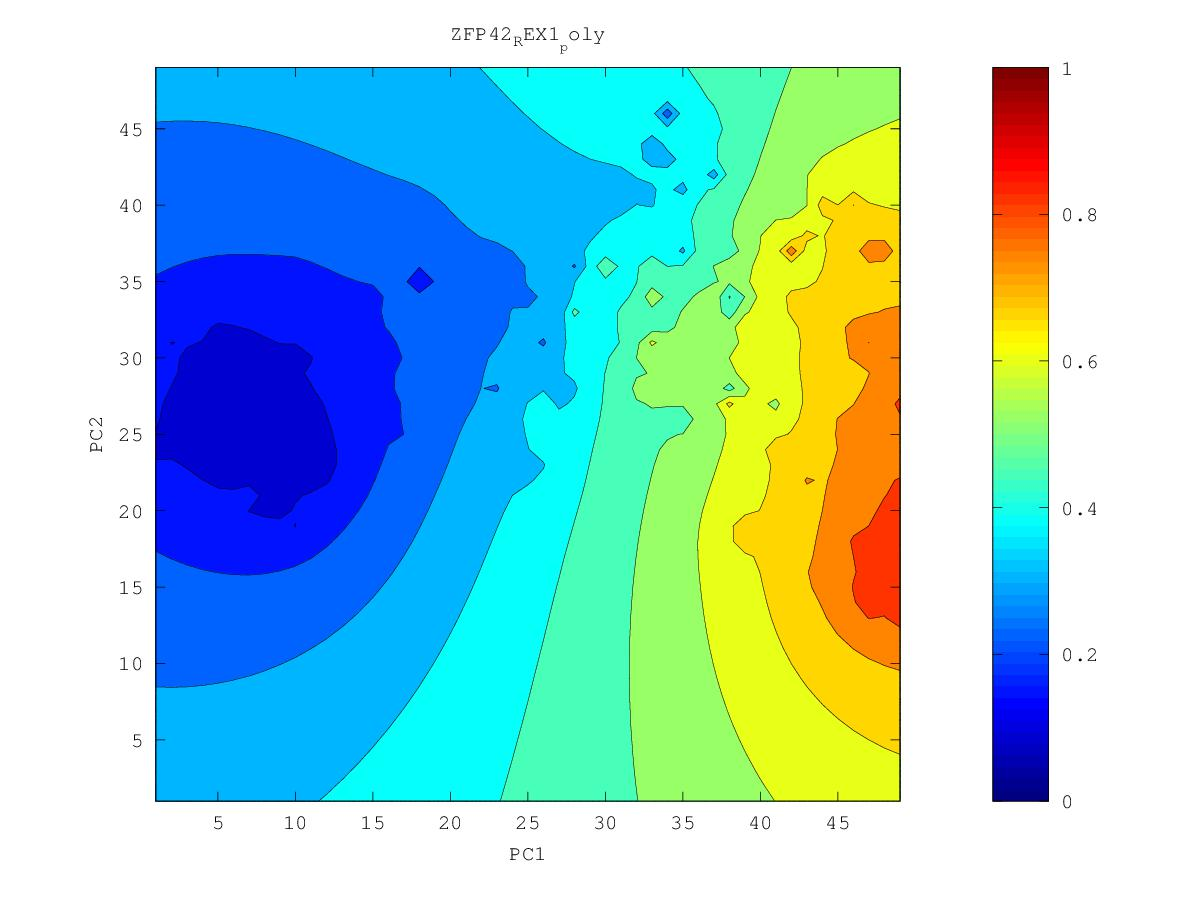

Source data for this figure (header and first rows):
0.57216175357, 0.579086087412, 0.586733031156, 0.595191821611, 0.604554468319, 0.614907878274, 0.626322451717, 0.638840887859, 0.652495924417, 0.667513390624, 0.684725234645, 0.704093758766, 0.717342742803, 0.720729630783, 0.726671977701, 0.737740649881, 0.756478332687, 0.788166412934, 0.77836857003, 0.786305903169, 0.789979735964, 0.798687497172, 0.839040686594, 0.8161755016
0.5676, 0.5746, 0.5823, 0.5911, 0.6009, 0.612, 0.6244, 0.6385, 0.654, 0.6709, 0.6919, 0.7325, 0.7856, 0.73, 0.7257, 0.7334, 0.7524, 0.7947, 0.7715, 0.7779, 0.7948, 0.8169, 0.791, 0.8007
0.5623, 0.5692, 0.577, 0.5859, 0.5962, 0.608, 0.6218, 0.6379, 0.6573, 0.6768, 0.6932, 0.7265, 0.7983, 0.7319, 0.7244, 0.7281, 0.7427, 0.7918, 0.8242, 0.7618, 0.7476, 0.7578, 0.7694, 0.7967
0.5562, 0.5629, 0.5707, 0.5796, 0.59, 0.6026, 0.618, 0.6368, 0.6629, 0.7497, 0.6904, 0.7084, 0.717, 0.7296, 0.7333, 0.7215, 0.7341, 0.7658, 0.7576, 0.7542, 0.7164, 0.733, 0.7476, 0.7624
0.5493, 0.5557, 0.5631, 0.5718, 0.5822, 0.5951, 0.6125, 0.6389, 0.6584, 0.6739, 0.6799, 0.7181, 0.6942, 0.7193, 0.7127, 0.7104, 0.7224, 0.733, 0.7363, 0.733, 0.7231, 0.7217, 0.7294, 0.7503
0.5415, 0.5474, 0.5542, 0.5623, 0.5721, 0.5843, 0.6014, 0.6379, 0.6498, 0.7043, 0.6596, 0.6663, 0.6666, 0.6714, 0.6826, 0.6989, 0.7448, 0.7228, 0.7224, 0.7243, 0.7101, 0.7045, 0.7086, 0.7204
0.5328, 0.538, 0.5441, 0.5513, 0.5599, 0.5702, 0.5827, 0.5957, 0.5983, 0.597, 0.6331, 0.6929, 0.6415, 0.6167, 0.6602, 0.6936, 0.7017, 0.6953, 0.7023, 0.6969, 0.6872, 0.6819, 0.6833, 0.6903
0.5233, 0.5276, 0.5326, 0.5386, 0.5458, 0.5542, 0.5633, 0.5709, 0.5681, 0.5493, 0.6087, 0.6264, 0.7992, 0.632, 0.6553, 0.6857, 0.6818, 0.6577, 0.6311, 0.6487, 0.6568, 0.6552, 0.6498, 0.659
0.513, 0.5162, 0.5199, 0.5245, 0.5302, 0.537, 0.5446, 0.5523, 0.5599, 0.5726, 0.5992, 0.6731, 0.6339, 0.6635, 0.668, 0.6496, 0.6442, 0.6324, 0.6015, 0.6238, 0.6337, 0.6307, 0.5838, 0.6188
0.502, 0.5038, 0.5059, 0.5088, 0.5128, 0.5181, 0.5247, 0.5327, 0.5427, 0.556, 0.5745, 0.5957, 0.6023, 0.6209, 0.6558, 0.6191, 0.6261, 0.6233, 0.6165, 0.6181, 0.6187, 0.6152, 0.6117, 0.621
0.4905, 0.4904, 0.4904, 0.4909, 0.4928, 0.4966, 0.5017, 0.5089, 0.5193, 0.5317, 0.5441, 0.5539, 0.5627, 0.5764, 0.5742, 0.5244, 0.5889, 0.6457, 0.6068, 0.6225, 0.6106, 0.5918, 0.6054, 0.6139
0.4786, 0.4764, 0.4733, 0.4695, 0.468, 0.4712, 0.4734, 0.4763, 0.4904, 0.5047, 0.5149, 0.517, 0.4641, 0.5882, 0.537, 0.4437, 0.4847, 0.5712, 0.5859, 0.5988, 0.5883, 0.4922, 0.6953, 0.6048
0.4668, 0.4623, 0.4552, 0.4414, 0.4238, 0.442, 0.4409, 0.3399, 0.4574, 0.4774, 0.4878, 0.4924, 0.4975, 0.5246, 0.5179, 0.573, 0.5605, 0.562, 0.568, 0.5722, 0.5709, 0.5688, 0.5789, 0.5809
0.4555, 0.4488, 0.4385, 0.42, 0.3838, 0.4189, 0.4208, 0.4178, 0.4326, 0.4505, 0.4606, 0.4632, 0.4699, 0.4911, 0.5095, 0.529, 0.5578, 0.5541, 0.5562, 0.5577, 0.5574, 0.5567, 0.5552, 0.5516
0.4454, 0.4366, 0.4219, 0.4039, 0.4036, 0.4011, 0.3836, 0.3955, 0.3515, 0.4237, 0.4331, 0.4151, 0.3597, 0.4548, 0.4927, 0.5126, 0.5261, 0.5404, 0.5601, 0.5487, 0.545, 0.5425, 0.5343, 0.4678
0.437, 0.4273, 0.4073, 0.2541, 0.39, 0.3825, 0.3602, 0.3846, 0.3875, 0.4036, 0.4152, 0.3994, 0.4181, 0.4477, 0.4874, 0.5057, 0.5074, 0.5084, 0.5573, 0.5403, 0.5346, 0.5327, 0.526, 0.5124
0.4304, 0.4221, 0.4099, 0.3966, 0.39, 0.3521, 0.3652, 0.3817, 0.3678, 0.3686, 0.4056, 0.4165, 0.4199, 0.505, 0.491, 0.5717, 0.5009, 0.4872, 0.6149, 0.5324, 0.5262, 0.5364, 0.5271, 0.5143
0.425, 0.4185, 0.4107, 0.4026, 0.394, 0.3832, 0.379, 0.3757, 0.3644, 0.3742, 0.3961, 0.411, 0.4196, 0.4371, 0.4469, 0.4602, 0.5188, 0.5024, 0.5027, 0.5235, 0.5176, 0.5368, 0.5184, 0.5016
0.4199, 0.4145, 0.4084, 0.4019, 0.395, 0.3876, 0.3799, 0.3667, 0.3159, 0.3524, 0.3833, 0.4015, 0.4179, 0.4333, 0.4306, 0.4349, 0.4554, 0.4584, 0.4548, 0.4933, 0.4904, 0.4857, 0.4837, 0.4808
0.4149, 0.4101, 0.4048, 0.399, 0.3927, 0.3856, 0.3767, 0.3625, 0.3319, 0.3403, 0.3669, 0.3869, 0.4094, 0.5094, 0.4324, 0.4236, 0.4213, 0.4161, 0.3952, 0.4361, 0.4497, 0.4526, 0.4547, 0.4574
0.4098, 0.4053, 0.4003, 0.3949, 0.3888, 0.3818, 0.373, 0.3606, 0.3355, 0.3113, 0.3256, 0.3655, 0.3842, 0.4012, 0.4038, 0.404, 0.4, 0.3783, 0.4049, 0.4134, 0.4178, 0.4195, 0.4249, 0.4327
0.4046, 0.4002, 0.3954, 0.3901, 0.3842, 0.3773, 0.3689, 0.3584, 0.3452, 0.3348, 0.3281, 0.3477, 0.3543, 0.2904, 0.3714, 0.3803, 0.4696, 0.3951, 0.388, 0.3902, 0.3853, 0.3625, 0.3829, 0.4069
0.3994, 0.3951, 0.3903, 0.3851, 0.3791, 0.3723, 0.364, 0.3535, 0.3414, 0.3331, 0.3065, 0.3285, 0.3422, 0.3433, 0.3483, 0.3429, 0.3176, 0.3589, 0.3605, 0.3654, 0.3657, 0.3621, 0.3608, 0.396
0.3942, 0.3898, 0.3851, 0.3798, 0.374, 0.3671, 0.3587, 0.3463, 0.3117, 0.318, 0.3228, 0.3271, 0.3315, 0.3305, 0.3265, 0.3044, 0.3092, 0.3271, 0.2879, 0.3354, 0.3423, 0.3661, 0.413, 0.4185
0.389, 0.3846, 0.3798, 0.3746, 0.3688, 0.3621, 0.3541, 0.3434, 0.3275, 0.3243, 0.3259, 0.3231, 0.3169, 0.3067, 0.3034, 0.2882, 0.3025, 0.317, 0.32, 0.321, 0.3263, 0.3509, 0.3758, 0.3842
0.3839, 0.3794, 0.3746, 0.3693, 0.3636, 0.3572, 0.35, 0.342, 0.3338, 0.3277, 0.3223, 0.3144, 0.2987, 0.2616, 0.2737, 0.2924, 0.3001, 0.3063, 0.3125, 0.3182, 0.3231, 0.3249, 0.3382, 0.3522
0.3788, 0.3742, 0.3693, 0.364, 0.3583, 0.3521, 0.3454, 0.3383, 0.3312, 0.3241, 0.3165, 0.3063, 0.2883, 0.247, 0.2558, 0.2772, 0.2863, 0.2779, 0.2952, 0.3059, 0.3094, 0.2943, 0.312, 0.3313
0.3738, 0.3691, 0.3641, 0.3587, 0.353, 0.3468, 0.3401, 0.3331, 0.3258, 0.3182, 0.3098, 0.2998, 0.2871, 0.272, 0.2568, 0.2518, 0.2742, 0.2693, 0.2828, 0.2919, 0.2961, 0.2988, 0.3055, 0.3149
0.3689, 0.3641, 0.359, 0.3535, 0.3476, 0.3412, 0.3343, 0.327, 0.3191, 0.3108, 0.302, 0.2923, 0.2817, 0.2702, 0.2556, 0.2513, 0.2664, 0.2704, 0.2728, 0.2746, 0.2785, 0.2819, 0.2883, 0.298
0.3642, 0.3592, 0.354, 0.3483, 0.3422, 0.3355, 0.3283, 0.3203, 0.3115, 0.302, 0.2923, 0.2824, 0.2711, 0.2583, 0.2472, 0.2471, 0.258, 0.2572, 0.2535, 0.2373, 0.2552, 0.2509, 0.2604, 0.2804
0.3596, 0.3545, 0.3491, 0.3432, 0.3369, 0.33, 0.3223, 0.3136, 0.3033, 0.2908, 0.279, 0.2696, 0.2546, 0.2336, 0.2264, 0.2453, 0.2505, 0.2438, 0.23, 0.2453, 0.2502, 0.2526, 0.2569, 0.2644
0.3552, 0.35, 0.3444, 0.3384, 0.3319, 0.3248, 0.3168, 0.3075, 0.2956, 0.2755, 0.2382, 0.2572, 0.2317, 0.2259, 0.1842, 0.2364, 0.2439, 0.2428, 0.2407, 0.2416, 0.2436, 0.245, 0.246, 0.2468
0.351, 0.3456, 0.3399, 0.3338, 0.3272, 0.3199, 0.3118, 0.3025, 0.2911, 0.275, 0.2588, 0.2538, 0.2352, 0.2294, 0.2329, 0.2359, 0.2374, 0.2354, 0.2307, 0.2278, 0.2312, 0.2317, 0.227, 0.2264
0.347, 0.3415, 0.3357, 0.3295, 0.3228, 0.3156, 0.3076, 0.2987, 0.2886, 0.2774, 0.2663, 0.2549, 0.2364, 0.2308, 0.2331, 0.2303, 0.2286, 0.2253, 0.2149, 0.1885, 0.217, 0.2181, 0.2083, 0.2086
0.3432, 0.3377, 0.3318, 0.3255, 0.3188, 0.3116, 0.3037, 0.2952, 0.2861, 0.2764, 0.2663, 0.256, 0.2454, 0.2367, 0.2274, 0.2083, 0.2162, 0.2147, 0.2061, 0.1973, 0.2047, 0.2059, 0.2038, 0.2032
0.3397, 0.3341, 0.3282, 0.3218, 0.3151, 0.3079, 0.3002, 0.292, 0.2833, 0.2741, 0.2646, 0.2548, 0.2449, 0.2347, 0.2228, 0.2059, 0.2069, 0.2037, 0.1962, 0.1839, 0.1932, 0.1928, 0.1901, 0.1876
0.3364, 0.3308, 0.3248, 0.3184, 0.3117, 0.3045, 0.2969, 0.2888, 0.2802, 0.2712, 0.2618, 0.252, 0.2416, 0.2306, 0.2183, 0.2062, 0.1969, 0.1835, 0.1879, 0.185, 0.1821, 0.1781, 0.173, 0.1679
0.3334, 0.3277, 0.3217, 0.3153, 0.3086, 0.3014, 0.2938, 0.2857, 0.2772, 0.2682, 0.2587, 0.2485, 0.2374, 0.2251, 0.2102, 0.173, 0.1867, 0.177, 0.1772, 0.1725, 0.1683, 0.1619, 0.153, 0.1452
0.3306, 0.3249, 0.3189, 0.3125, 0.3057, 0.2985, 0.2909, 0.2829, 0.2743, 0.2652, 0.2555, 0.2449, 0.233, 0.2191, 0.2031, 0.19, 0.185, 0.177, 0.1637, 0.1451, 0.1535, 0.1454, 0.1285, 0.1187
0.3281, 0.3224, 0.3163, 0.3099, 0.3032, 0.296, 0.2884, 0.2803, 0.2717, 0.2626, 0.2526, 0.2418, 0.2294, 0.2135, 0.1644, 0.1871, 0.1822, 0.1707, 0.1484, 0.1423, 0.1404, 0.1306, 0.1127, 0.09754
0.3259, 0.3202, 0.3141, 0.3077, 0.301, 0.2938, 0.2862, 0.2781, 0.2695, 0.2603, 0.2504, 0.2395, 0.2273, 0.2132, 0.1975, 0.1881, 0.1783, 0.1652, 0.1492, 0.1333, 0.123, 0.1187, 0.09866, 0.08906
0.3239, 0.3182, 0.3122, 0.3058, 0.2991, 0.2919, 0.2844, 0.2763, 0.2678, 0.2586, 0.2487, 0.238, 0.2263, 0.2136, 0.2004, 0.1872, 0.1734, 0.1589, 0.1411, 0.1052, 0.12, 0.1146, 0.1032, 0.08774
0.3222, 0.3165, 0.3105, 0.3042, 0.2975, 0.2905, 0.283, 0.275, 0.2665, 0.2574, 0.2476, 0.2371, 0.2257, 0.2133, 0.1998, 0.184, 0.1626, 0.1512, 0.1271, 0.1212, 0.1181, 0.1072, 0.09745, 0.08311
0.3208, 0.3152, 0.3092, 0.303, 0.2964, 0.2894, 0.282, 0.2741, 0.2657, 0.2568, 0.2472, 0.2369, 0.2257, 0.2135, 0.1998, 0.1832, 0.1594, 0.1461, 0.1356, 0.1215, 0.107, 0.08027, 0.0817, 0.09138
0.3196, 0.3141, 0.3082, 0.302, 0.2955, 0.2887, 0.2814, 0.2737, 0.2655, 0.2567, 0.2474, 0.2374, 0.2265, 0.2147, 0.2015, 0.1864, 0.1685, 0.1405, 0.132, 0.1316, 0.12, 0.1046, 0.08704, 0.07278
0.3187, 0.3133, 0.3075, 0.3014, 0.2951, 0.2883, 0.2812, 0.2737, 0.2657, 0.2573, 0.2482, 0.2386, 0.2282, 0.2169, 0.2045, 0.1908, 0.1755, 0.1585, 0.1462, 0.1356, 0.1297, 0.1185, 0.1033, 0.09561
0.3181, 0.3127, 0.3071, 0.3011, 0.2949, 0.2884, 0.2815, 0.2742, 0.2665, 0.2583, 0.2497, 0.2404, 0.2306, 0.22, 0.2086, 0.1962, 0.1826, 0.1672, 0.1525, 0.1385, 0.1395, 0.1318, 0.1112, 0.1076
0.3177, 0.3124, 0.3069, 0.3012, 0.2951, 0.2887, 0.2821, 0.275, 0.2676, 0.2599, 0.2516, 0.2429, 0.2337, 0.2239, 0.2135, 0.2023, 0.1899, 0.1739, 0.1467, 0.1581, 0.1537, 0.1466, 0.1373, 0.1333
0.3176, 0.3124, 0.3071, 0.3015, 0.2956, 0.2894, 0.283, 0.2763, 0.2692, 0.2618, 0.2541, 0.2459, 0.2374, 0.2284, 0.219, 0.2091, 0.1986, 0.1876, 0.1782, 0.1727, 0.1675, 0.162, 0.1568, 0.1527
